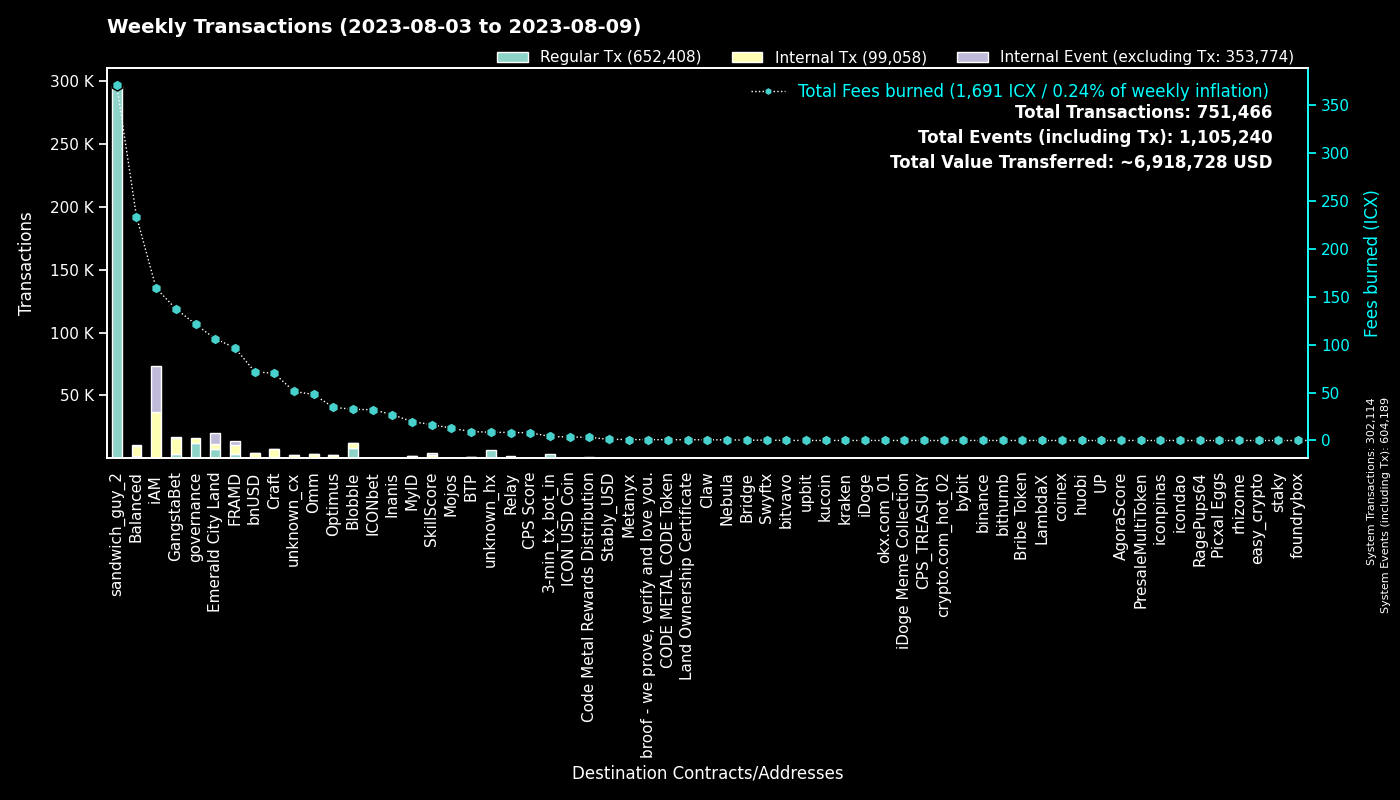

Data behind this chart, as committed beside it:
to, Fees burned, Regular Tx, to_def, Internal Tx, Internal Event (excluding Tx), group
0, 0.0, 302067, System, 47, 302075, System
hx515dff2d6210e74b0ad595aa02fe6d2ef042b0…, 369.9, 295883, sandwich_guy_2, 0, 0, sandwich_guy_2
cx00000000000000000000000000000000000000…, 121.1, 11941, governance, 4560, 0, governance
cx1125cae5b048ba57c9331e47e0220a3b91287f…, 105.9, 7660, Emerald City Land, 3692, 8434, Emerald City Land
cxf14dea1cff7ceb29a46e6d04533a08f84441e4…, 17.95, 4191, Blobble Stake Token, 4300, 1, Blobble
cxf2ca3b655a782f39227934d37ff3b77f9b1ebc…, 14.47, 3563, unknown_cx, 0, 0, Blobble
cx2aa9b28a657e3121b75d3d4fe65e569398645d…, 70.61, 3468, FRAMD Token, 4309, 260, FRAMD
hx11de4e28be4845de3ea392fd8d758655bf766c…, 4.2, 3360, 3-min_tx_bot_in, 0, 0, 3-min_tx_bot_in
cxca5faa5a71d986a2e84dd7e6f5ff791d29901e…, 8.33, 2024, Relay_4, 0, 0, Relay
cxe5c2c460364acc5f8c1d5ca925930043d8d9c9…, 6.493, 1371, GangstaBet Crown, 1462, 0, GangstaBet
cx5a0af85407c69945eb318d4ac18e9e84218416…, 49.97, 967, GangWar Simulation, 4581, 555, GangstaBet
cx9c4698411c6d9a780f605685153431dcda0460…, 7.368, 683, Auction, 2256, 0, Craft
cxba62bb61baf8dd8b6a04633fe33806547785a0…, 16.64, 534, MyID_3, 531, 0, MyID
cxd17316e24ee40f2ef8ed6f3a497311db1b3520…, 25.76, 496, GangstaVerse LootBox, 2289, 0, GangstaBet
cx7ecb16e4c143b95e01d05933c17cb986cfe618…, 38.81, 414, CraftRewards, 2831, 34, Craft
cx28b2ec885b50c8a93da752f2d0467a67127a70…, 37.59, 396, CROWN, 3468, 266, GangstaBet
cx88fd7df7ddff82f7cc735c871dc519838cb235…, 71.77, 384, bnUSD, 3485, 215, bnUSD
cx2609b924e33ef00b648a409245c7ea394c4678…, 57.59, 381, balanced_sicx, 2056, 44, Balanced
cx2dc662031f3d62bcdba4f63e9bf827767c8475…, 16.5, 353, SkillScore, 1880, 2045, SkillScore
cx694e8c9f1a05c8c3719f30d46b97697960e428…, 2.978, 316, MyID_2, 316, 0, MyID
cx66d4d90f5f113eba575bf793570135f9b10cec…, 21.3, 301, balanced_loans, 919, 86, Balanced
cx14002628a4599380f391f708843044bc93dce2…, 158.5, 295, iAM Div, 36428, 36525, iAM
hxb568381d35d3e7a6383200e8a0d30310af20b9…, 0.3412, 273, Swyftx, 0, 0, Swyftx
cx69bcdf1753472c1444188ec3f5188657e30c83…, 0.856, 267, broof - we prove, verify and love you., 0, 0, broof - we prove, verify and love you.
cx30f18d26f45d990112a4cd4825c0b79af73aac…, 25.98, 216, Yetis, 2876, 2763, FRAMD
cx10d59e8103ab44635190bd4139dbfd682fa2d0…, 8.614, 208, balanced_rewards, 580, 0, Balanced
cx0ff8d1c6b8ce2085d1eb4e8d976cfef2622a14…, 0.8227, 197, Land Ownership Certificate, 196, 0, Land Ownership Certificate
cx2e6d0fc0eca04965d06038c8406093337f085f…, 23.48, 187, Craft, 1013, 32, Craft
cx21e94c08c03daee80c25d8ee3ea22a20786ec2…, 42.32, 183, Balanced Router, 1816, 69, Balanced
cx28497aef34ec44ad2be9249daddfbe34b54f30…, 2.878, 164, Balanced Bribe, 162, 0, Balanced
cxf61cd5a45dc9f91c15aa65831a30a90d59a096…, 20.58, 157, balanced_baln, 814, 105, Balanced
cxa0af3165c08318e988cb30993b3048335b94af…, 7.646, 156, balanced_dex, 474, 0, Balanced
cxaa99a164586883eed0322d62a31946dfa9491f…, 15.74, 127, optimus_rewards, 374, 14, Optimus
cxe971c0a92c58db502e4a224efc6ba311eb1c17…, 26.42, 123, Inanis Treasury, 281, 25, Inanis
cx5f981afd82275a76bcdbf4ad419c6286b565d0…, 14.74, 114, unknown_cx, 587, 9, unknown_cx
cxcb455f26a2c01c686fa7f30e1e3661642dd53c…, 25.51, 107, omm_lending, 2252, 0, Omm
cx6139a27c15f1653471ffba0b4b88dc15de7e32…, 16.01, 97, gangstabet_token, 861, 20, GangstaBet
cx7b1843b7ef5368a080ccf59c0a9d1bdec474f9…, 6.136, 96, optimus_dividends, 964, 0, Optimus
cx44250a12074799e26fdeee75648ae47e2cc842…, 52.09, 96, balanced_governance, 11, 0, Balanced
cx203d9cd2a669be67177e997b8948ce2c35caff…, 16.33, 91, balanced_dividends, 945, 22, Balanced
cx334db6519871cb2bfd154cec0905ced4ea142d…, 0.3881, 91, unknown_cx, 0, 0, unknown_cx
cx85954d0dae92b63bf5cba03a59ca4ffe687bad…, 0.5689, 89, NebulaMultiToken, 122, 0, Nebula
cx9f4ab72f854d3ccdc59aa6f2c3e2215dd62e87…, 8.127, 88, CPS Score, 97, 12, CPS Score
cxe65f3286902be43e00a5013cb1dc300ec8e51f…, 22.96, 84, unknown_cx, 879, 14, unknown_cx
cx5b5a03cb525a1845d0af3a872d525b18a810ac…, 8.663, 77, btp-0x38.bsc-BTCB, 497, 1, BTP
hxa390d24fdcba68515b492ffc553192802706a1…, 0.08875, 71, bitvavo_hot, 0, 0, bitvavo
cx1a29259a59f463a67bb2ef84398b30ca56b583…, 14.8, 70, omm_token, 502, 50, Omm
cx43e2eec79eb76293c298f2b17aec06097be606…, 2.412, 57, balanced_staking, 139, 1, Balanced
hxbb984f278abd66ae2155edbd91f8c87ce98411…, 0.06125, 49, kucoin, 0, 0, kucoin
cx384018e03aa8b739472c7a0645b70df97550e2…, 0.63, 46, GangstaBet, 46, 0, GangstaBet
hx68646780e14ee9097085f7280ab137c3633b4b…, 0.05625, 45, kraken_hot, 0, 0, kraken
cx00000000000000000000000000000000000000…, 4.283, 44, unknown_cx, 37, 2, unknown_cx
cx785d504f44b5d2c8dac04c5a1ecd75f18ee57d…, 2.718, 44, Finance Token, 85, 1, Optimus
hx85532472e789802a943bd34a8aeb86668bc232…, 0.04625, 37, okx.com_01, 0, 0, okx.com_01
cx841f29ec6ce98b527d49a275e87d427627f1af…, 3.948, 34, OMM Delegation, 0, 0, Omm
hx45ad1c2560c69e8b05fa7621a7e9d504cf3e71…, 0.0425, 34, unknown_hx, 0, 0, unknown_hx
hx133323c2e990994816b548a9e7eb080a5eac80…, 0.04, 32, unknown_hx, 0, 0, unknown_hx
cx8683d50b9f53275081e13b64fba9d6a56b7c57…, 0.413, 30, gangstabet_trade, 22, 0, GangstaBet
hx50e8e51177e5d291334be0b376a9c157e8cdf6…, 0.03625, 29, unknown_hx, 0, 0, unknown_hx
hx5cb84c5948a03d8aa1b2abc475fb42fcc1bd72…, 0.035, 28, unknown_hx, 0, 0, unknown_hx
... 1,264 more rows
